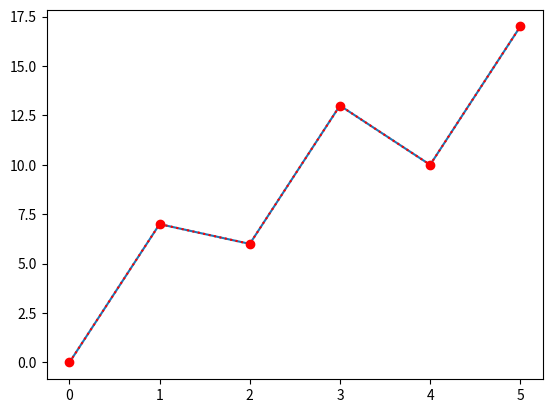

The script that saved this image:
'''
Plotting Markers
Marker references :
'o'	Circle	
'*'	Star	
'.'	Point	
','	Pixel	
'x'	X	
'X'	X (filled)	
'+'	Plus	
'P'	Plus (filled)	
's'	Square	
'D'	Diamond	
'd'	Diamond (thin)	
'p'	Pentagon	
'H'	Hexagon	
'h'	Hexagon	
'v'	Triangle Down	
'^'	Triangle Up	
'<'	Triangle Left	
'>'	Triangle Right	
'1'	Tri Down	
'2'	Tri Up	
'3'	Tri Left	
'4'	Tri Right	
'|'	Vline	
'_'	Hline
'''
import matplotlib.pyplot as plt
import numpy as np

#Marker stars only 1 plot
yp = np.array([0,7,6,13,10,17])
plt.plot(yp, marker ="*") 
plt.show()

#plotting collor and line
yp = np.array([0,7,6,13,10,17])
plt.plot(yp, 'o:r') 
plt.show()
'''
Line references:
'-'	 Solid line	
':'	 Dotted line	
'--' Dashed line	
'-.' Dashed/dotted line

Collor references:
'r'	Red	
'g'	Green	
'b'	Blue	
'c'	Cyan	
'm'	Magenta	
'y'	Yellow	
'k'	Black	
'w'	White
'''